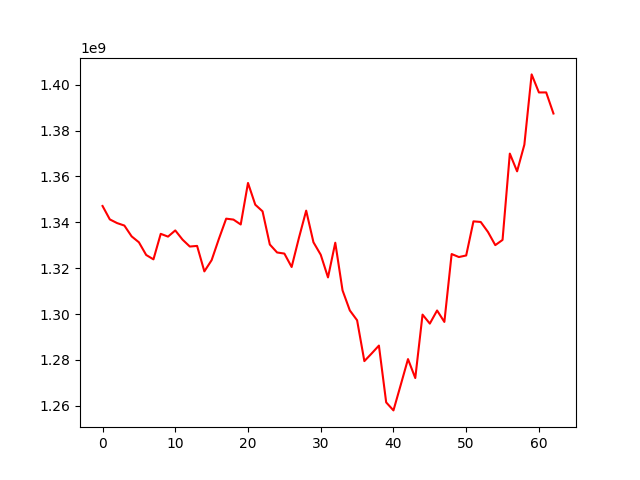

The file beside this chart, header and first rows:
, 0
0, 1347100471
1, 1341254356
2, 1339646917
3, 1338571247
4, 1333854148
5, 1331276818
6, 1325750072
7, 1323836634
8, 1334963241
9, 1333748323
10, 1336449214
11, 1332434157
12, 1329424302
13, 1329701420
14, 1318594756
15, 1323495939
16, 1332797656
17, 1341580249
18, 1341173250
19, 1339042901
20, 1357135542
21, 1347660838
22, 1344772372
23, 1330313949
24, 1326838129
25, 1326363187
26, 1320510110
27, 1333174119
28, 1345073058
29, 1331285600
30, 1325853774
31, 1315970935
32, 1331094184
33, 1310316501
34, 1301583127
35, 1297291110
36, 1279488413
37, 1282819335
38, 1286263365
39, 1261502912
40, 1258010778
41, 1269118835
42, 1280368532
43, 1272113308
44, 1299758599
45, 1295842544
46, 1301554111
47, 1296574099
48, 1326158704
49, 1324850221
50, 1325532422
51, 1340402216
52, 1340133709
53, 1335759299
54, 1330041955
55, 1332311174
56, 1369931054
57, 1362205491
58, 1373821199
59, 1404450535
... 3 more rows
